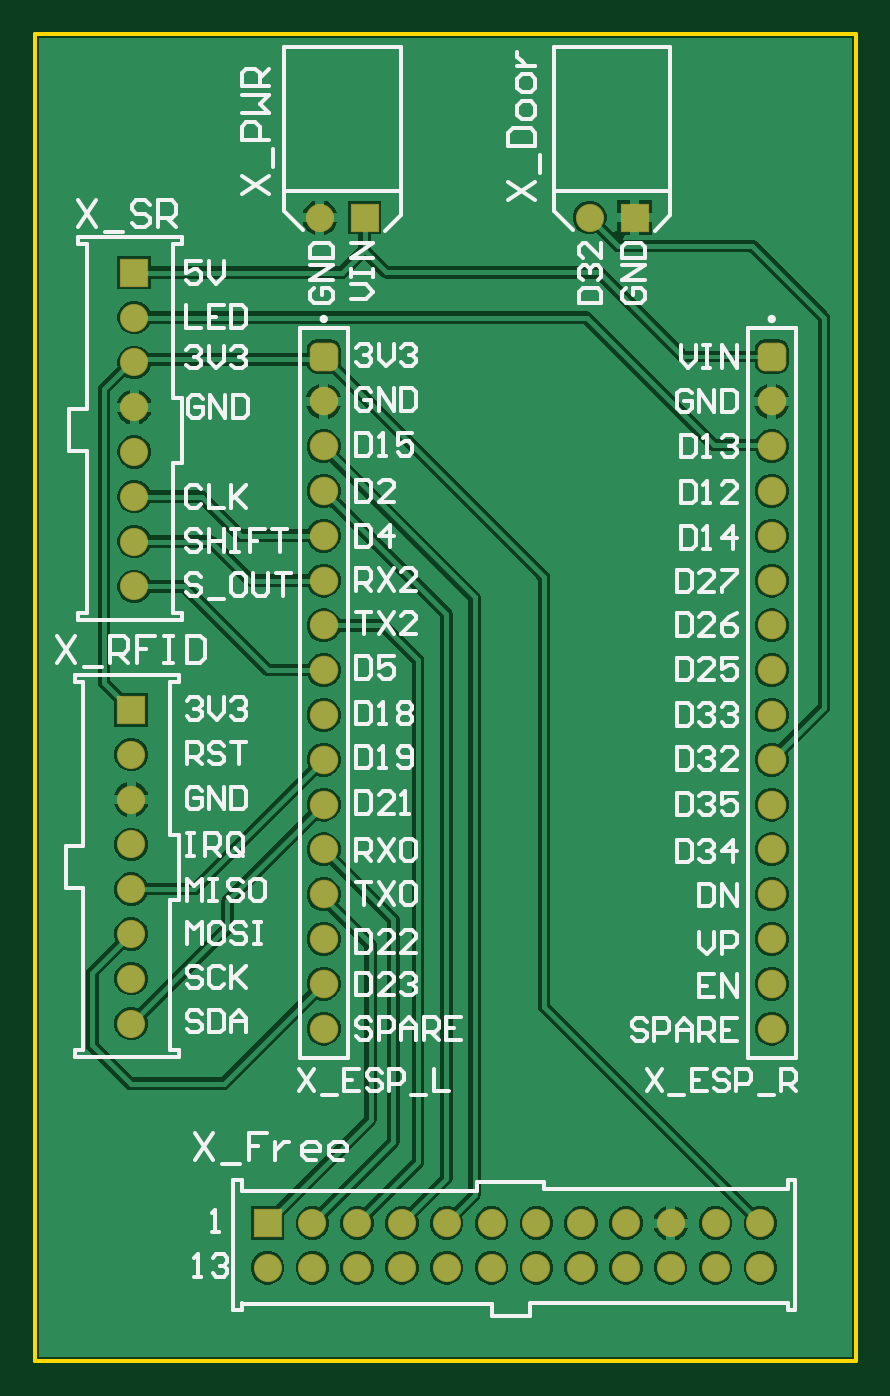
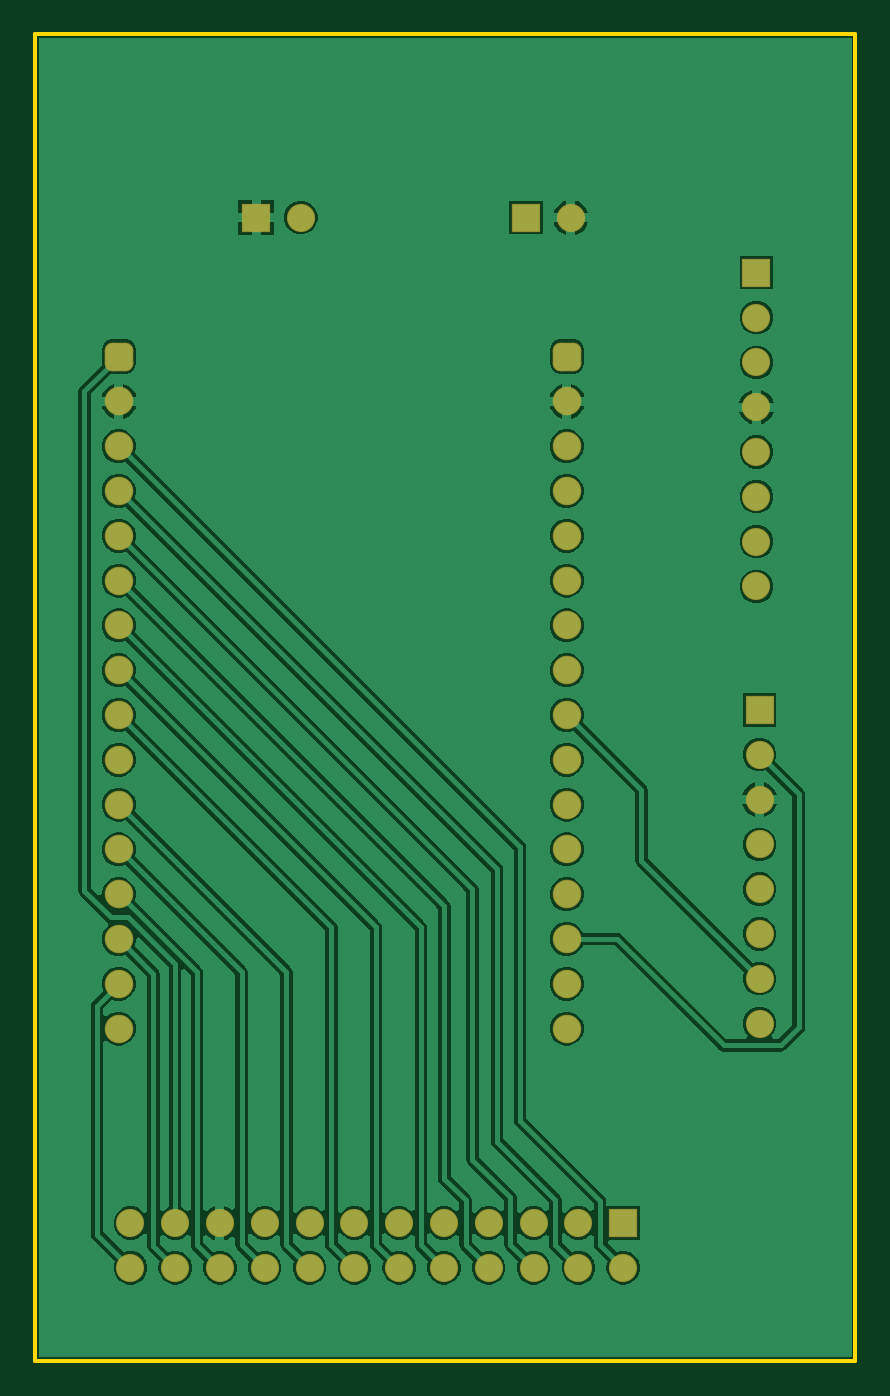
Circuit board: 10 layer files. Board 46.5 x 75.2 mm.
- drill: ESP_Träger.DRL (749 bytes)
- bottom_copper: ESP_Träger.GBL (37286 bytes)
- bottom_silk: ESP_Träger.GBO (268 bytes)
- paste: ESP_Träger.GBP (266 bytes)
- bottom_mask: ESP_Träger.GBS (2229 bytes)
- outline: ESP_Träger.GM1 (358 bytes)
- top_copper: ESP_Träger.GTL (38472 bytes)
- top_silk: ESP_Träger.GTO (23582 bytes)
- paste: ESP_Träger.GTP (270 bytes)
- top_mask: ESP_Träger.GTS (2228 bytes)

=== drill: ESP_Träger.DRL (749 bytes, source withheld) ===
=== bottom_copper: ESP_Träger.GBL (37286 bytes, source omitted) ===
=== bottom_silk: ESP_Träger.GBO ===
G04*
G04 #@! TF.GenerationSoftware,Altium Limited,Altium Designer,24.5.2 (23)*
G04*
G04 Layer_Color=32896*
%FSLAX25Y25*%
%MOIN*%
G70*
G04*
G04 #@! TF.SameCoordinates,283EEC4D-0936-4861-99EB-E05453D0A95E*
G04*
G04*
G04 #@! TF.FilePolarity,Positive*
G04*
G01*
G75*
M02*

=== paste: ESP_Träger.GBP ===
G04*
G04 #@! TF.GenerationSoftware,Altium Limited,Altium Designer,24.5.2 (23)*
G04*
G04 Layer_Color=128*
%FSLAX25Y25*%
%MOIN*%
G70*
G04*
G04 #@! TF.SameCoordinates,283EEC4D-0936-4861-99EB-E05453D0A95E*
G04*
G04*
G04 #@! TF.FilePolarity,Positive*
G04*
G01*
G75*
M02*

=== bottom_mask: ESP_Träger.GBS ===
G04*
G04 #@! TF.GenerationSoftware,Altium Limited,Altium Designer,24.5.2 (23)*
G04*
G04 Layer_Color=16711935*
%FSLAX25Y25*%
%MOIN*%
G70*
G04*
G04 #@! TF.SameCoordinates,283EEC4D-0936-4861-99EB-E05453D0A95E*
G04*
G04*
G04 #@! TF.FilePolarity,Negative*
G04*
G01*
G75*
%ADD14C,0.06299*%
%ADD15R,0.06299X0.06299*%
%ADD16R,0.06299X0.06299*%
%ADD17C,0.06378*%
G04:AMPARAMS|DCode=18|XSize=63.78mil|YSize=63.78mil|CornerRadius=16.93mil|HoleSize=0mil|Usage=FLASHONLY|Rotation=270.000|XOffset=0mil|YOffset=0mil|HoleType=Round|Shape=RoundedRectangle|*
%AMROUNDEDRECTD18*
21,1,0.06378,0.02992,0,0,270.0*
21,1,0.02992,0.06378,0,0,270.0*
1,1,0.03386,-0.01496,-0.01496*
1,1,0.03386,-0.01496,0.01496*
1,1,0.03386,0.01496,0.01496*
1,1,0.03386,0.01496,-0.01496*
%
%ADD18ROUNDEDRECTD18*%
D14*
X63504Y255118D02*
D03*
X123740D02*
D03*
X51811Y20709D02*
D03*
X61811D02*
D03*
X161811Y30709D02*
D03*
X151811D02*
D03*
X121811D02*
D03*
X141811Y20709D02*
D03*
X111811Y30709D02*
D03*
X131811Y20709D02*
D03*
X101811Y30709D02*
D03*
X121811Y20709D02*
D03*
X91811Y30709D02*
D03*
X111811Y20709D02*
D03*
X81811Y30709D02*
D03*
X101811Y20709D02*
D03*
X71811Y30709D02*
D03*
X91811Y20709D02*
D03*
X61811Y30709D02*
D03*
X81811Y20709D02*
D03*
X71811D02*
D03*
X131811Y30709D02*
D03*
X141811D02*
D03*
X151811Y20709D02*
D03*
X161811D02*
D03*
X22047Y172835D02*
D03*
Y182835D02*
D03*
Y192835D02*
D03*
Y202835D02*
D03*
Y212835D02*
D03*
Y222835D02*
D03*
Y232835D02*
D03*
X21365Y75245D02*
D03*
Y85245D02*
D03*
Y95245D02*
D03*
Y105245D02*
D03*
Y115245D02*
D03*
Y125245D02*
D03*
Y135245D02*
D03*
D15*
X73504Y255118D02*
D03*
X133740D02*
D03*
X22047Y242835D02*
D03*
X21365Y145245D02*
D03*
D16*
X51811Y30709D02*
D03*
D17*
X164365Y114115D02*
D03*
Y134115D02*
D03*
Y164115D02*
D03*
Y204115D02*
D03*
Y214115D02*
D03*
Y194115D02*
D03*
Y184115D02*
D03*
Y174115D02*
D03*
Y154115D02*
D03*
Y144115D02*
D03*
Y124115D02*
D03*
Y104115D02*
D03*
Y94115D02*
D03*
Y84115D02*
D03*
Y74115D02*
D03*
X64365D02*
D03*
Y84115D02*
D03*
Y94115D02*
D03*
Y104115D02*
D03*
Y124115D02*
D03*
Y144115D02*
D03*
Y154115D02*
D03*
Y174115D02*
D03*
Y184115D02*
D03*
Y194115D02*
D03*
Y214115D02*
D03*
Y204115D02*
D03*
Y164115D02*
D03*
Y134115D02*
D03*
Y114115D02*
D03*
D18*
X164365Y224115D02*
D03*
X64365D02*
D03*
M02*

=== outline: ESP_Träger.GM1 ===
G04*
G04 #@! TF.GenerationSoftware,Altium Limited,Altium Designer,24.5.2 (23)*
G04*
G04 Layer_Color=16711935*
%FSLAX25Y25*%
%MOIN*%
G70*
G04*
G04 #@! TF.SameCoordinates,283EEC4D-0936-4861-99EB-E05453D0A95E*
G04*
G04*
G04 #@! TF.FilePolarity,Positive*
G04*
G01*
G75*
%ADD12C,0.01000*%
D12*
X183071D01*
Y296063D01*
X0D02*
X183071D01*
X0Y0D02*
Y296063D01*
M02*

=== top_copper: ESP_Träger.GTL (38472 bytes, source omitted) ===
=== top_silk: ESP_Träger.GTO (23582 bytes, source omitted) ===
=== paste: ESP_Träger.GTP ===
G04*
G04 #@! TF.GenerationSoftware,Altium Limited,Altium Designer,24.5.2 (23)*
G04*
G04 Layer_Color=8421504*
%FSLAX25Y25*%
%MOIN*%
G70*
G04*
G04 #@! TF.SameCoordinates,283EEC4D-0936-4861-99EB-E05453D0A95E*
G04*
G04*
G04 #@! TF.FilePolarity,Positive*
G04*
G01*
G75*
M02*

=== top_mask: ESP_Träger.GTS ===
G04*
G04 #@! TF.GenerationSoftware,Altium Limited,Altium Designer,24.5.2 (23)*
G04*
G04 Layer_Color=8388736*
%FSLAX25Y25*%
%MOIN*%
G70*
G04*
G04 #@! TF.SameCoordinates,283EEC4D-0936-4861-99EB-E05453D0A95E*
G04*
G04*
G04 #@! TF.FilePolarity,Negative*
G04*
G01*
G75*
%ADD14C,0.06299*%
%ADD15R,0.06299X0.06299*%
%ADD16R,0.06299X0.06299*%
%ADD17C,0.06378*%
G04:AMPARAMS|DCode=18|XSize=63.78mil|YSize=63.78mil|CornerRadius=16.93mil|HoleSize=0mil|Usage=FLASHONLY|Rotation=270.000|XOffset=0mil|YOffset=0mil|HoleType=Round|Shape=RoundedRectangle|*
%AMROUNDEDRECTD18*
21,1,0.06378,0.02992,0,0,270.0*
21,1,0.02992,0.06378,0,0,270.0*
1,1,0.03386,-0.01496,-0.01496*
1,1,0.03386,-0.01496,0.01496*
1,1,0.03386,0.01496,0.01496*
1,1,0.03386,0.01496,-0.01496*
%
%ADD18ROUNDEDRECTD18*%
D14*
X63504Y255118D02*
D03*
X123740D02*
D03*
X51811Y20709D02*
D03*
X61811D02*
D03*
X161811Y30709D02*
D03*
X151811D02*
D03*
X121811D02*
D03*
X141811Y20709D02*
D03*
X111811Y30709D02*
D03*
X131811Y20709D02*
D03*
X101811Y30709D02*
D03*
X121811Y20709D02*
D03*
X91811Y30709D02*
D03*
X111811Y20709D02*
D03*
X81811Y30709D02*
D03*
X101811Y20709D02*
D03*
X71811Y30709D02*
D03*
X91811Y20709D02*
D03*
X61811Y30709D02*
D03*
X81811Y20709D02*
D03*
X71811D02*
D03*
X131811Y30709D02*
D03*
X141811D02*
D03*
X151811Y20709D02*
D03*
X161811D02*
D03*
X22047Y172835D02*
D03*
Y182835D02*
D03*
Y192835D02*
D03*
Y202835D02*
D03*
Y212835D02*
D03*
Y222835D02*
D03*
Y232835D02*
D03*
X21365Y75245D02*
D03*
Y85245D02*
D03*
Y95245D02*
D03*
Y105245D02*
D03*
Y115245D02*
D03*
Y125245D02*
D03*
Y135245D02*
D03*
D15*
X73504Y255118D02*
D03*
X133740D02*
D03*
X22047Y242835D02*
D03*
X21365Y145245D02*
D03*
D16*
X51811Y30709D02*
D03*
D17*
X164365Y114115D02*
D03*
Y134115D02*
D03*
Y164115D02*
D03*
Y204115D02*
D03*
Y214115D02*
D03*
Y194115D02*
D03*
Y184115D02*
D03*
Y174115D02*
D03*
Y154115D02*
D03*
Y144115D02*
D03*
Y124115D02*
D03*
Y104115D02*
D03*
Y94115D02*
D03*
Y84115D02*
D03*
Y74115D02*
D03*
X64365D02*
D03*
Y84115D02*
D03*
Y94115D02*
D03*
Y104115D02*
D03*
Y124115D02*
D03*
Y144115D02*
D03*
Y154115D02*
D03*
Y174115D02*
D03*
Y184115D02*
D03*
Y194115D02*
D03*
Y214115D02*
D03*
Y204115D02*
D03*
Y164115D02*
D03*
Y134115D02*
D03*
Y114115D02*
D03*
D18*
X164365Y224115D02*
D03*
X64365D02*
D03*
M02*

